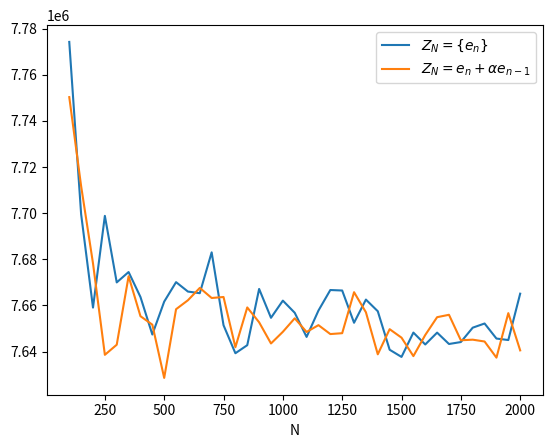

Reproduce this figure in Python.
import random
import sys

import numpy
from matplotlib import pyplot

numpy.set_printoptions(threshold=sys.maxsize)
# N = 200
S = 10
space_s = range(S + 1)
b = [1] + [numpy.exp(-0.1 * s) for s in range(S)]
# for N in [50, 500, 1000]:

space_N_max = range(2001)
mu_U = 1
sigma_U = 0.1
white_noise = (0, 1)

# U_imp = [1] + [0 for _ in range(N - 1)]
U_N = [random.gauss(mu_U, sigma_U) for _ in space_N_max]
b_arr = numpy.array(b)
L = 100
alfa = 0.5
err_N = []
for N in range(100, 2050, 50):
    space_N = range(N)
    b_l = []
    for l in range(1, L + 1):

        e_n = [random.gauss(white_noise[0], white_noise[1]) for _ in space_N]
        Z_N = [e_n[0]] + [e_n[n] + alfa * e_n[n - 1] for n in range(1, N)]
        fi = [[U_N[0]] + [0 for _ in range(S)]]

        for n in range(1, N):
            fi.append([U_N[n]] + fi[n - 1][:S])
        fi_arr = numpy.array(fi)
        V_N = fi_arr.dot(b_arr)
        Z_N_arr = numpy.array(Z_N)
        Y_N_arr = V_N + Z_N_arr
        b_l.append((((fi_arr.transpose()).dot(fi_arr)) ** (-1)).dot((fi_arr.transpose())).dot(Y_N_arr))
    err_N.append(sum([(numpy.linalg.norm(b_l - b_arr)) ** 2 for b_N in b_l])/L)
err_N_2 = []
for N in range(100, 2050, 50):
    space_N = range(N)
    b_l = []
    for l in range(1, L + 1):

        e_n = [random.gauss(white_noise[0], white_noise[1]) for _ in space_N]
        Z_N = [e_n[0]] + [e_n[n] + alfa * e_n[n - 1] for n in range(1, N)]
        # b = [s**2 for s in range(S+1)]
        fi = [[U_N[0]] + [0 for _ in range(S)]]
        # fi_imp = [[U_imp[0]] + [0 for _ in range(S)]]

        for n in range(1, N):
            fi.append([U_N[n]] + fi[n - 1][:S])
            # fi_imp.append([U_imp[n]] + fi_imp[n - 1][:S])

        fi_arr = numpy.array(fi)
        # fi_imp_arr = numpy.array(fi_imp)

        V_N = fi_arr.dot(b_arr)
        # V_N_imp = fi_imp_arr.dot(b_arr)

        Z_N_arr = numpy.array(Z_N)
        Y_N_arr = V_N + Z_N_arr
        # Y_N_imp_arr = V_N_imp + Z_N_arr
        b_l.append((((fi_arr.transpose()).dot(fi_arr)) ** (-1)).dot((fi_arr.transpose())).dot(Y_N_arr))
    # b_N_imp_hat = numpy.linalg.inv(fi_imp_arr.transpose().dot(fi_imp_arr)).dot(fi_imp_arr.transpose()).dot(Y_N_imp_arr)
    err_N_2.append(sum([(numpy.linalg.norm(b_l - b_arr)) ** 2 for b_N in b_l])/L)

# legend.append(r'$\hat{b}_{N}$(N=' + str(N) + ')')
# pyplot.yscale('log')
pyplot.plot(range(100, 2050, 50), err_N)
pyplot.plot(range(100, 2050, 50), err_N_2)
pyplot.xlabel("N")
legend = [r'$Z_{N}=\{e_{n}\}$', r'$Z_{N}=e_{n}+\alpha e_{n-1}$']
pyplot.legend(legend)


#======================= zad 5 ===========================
# print(numpy.linalg.det(R_mat))
# pyplot.imshow(R_mat)
# pyplot.colorbar()
#========================================================


#======================= zad 6 ===========================
# err_N = []
# for N in range(100, 2050, 50):
#     R = []
#     for j in range(N):
#         R.append([])
#         for k in range(N):
#             if j == k:
#                 R[j].append(white_noise[1] + ((alfa ** 2) * white_noise[1]))
#             elif j == k - 1 or k == j - 1:
#                 R[j].append(alfa * white_noise[1])
#             else:
#                 R[j].append(0)
#     R_mat = numpy.array(R)
#     space_N = range(N)
#     b_l = []
#     R_inv = numpy.linalg.inv(R_mat)
#
#     for l in range(1, L + 1):
#
#         e_n = [random.gauss(white_noise[0], white_noise[1]) for _ in space_N]
#         Z_N = [e_n[0]] + [e_n[n] + alfa * e_n[n - 1] for n in range(1, N)]
#         fi = [[U_N[0]] + [0 for _ in range(S)]]
#         for n in range(1, N):
#             fi.append([U_N[n]] + fi[n - 1][:S])
#         fi_arr = numpy.array(fi)
#         V_N = fi_arr.dot(b_arr)
#         Z_N_arr = numpy.array(Z_N)
#         Y_N_arr = V_N + Z_N_arr
#         b_l.append(numpy.linalg.inv(fi_arr.transpose().dot(R_inv).dot(fi_arr)).dot(fi_arr.transpose().dot(R_inv).dot(Y_N_arr)))
#     err_N.append(sum([(numpy.linalg.norm(b_l - b_arr)) ** 2 for b_N in b_l])/L)
#     print(N)
#
# err_N_2 = []
# for N in range(100, 2050, 50):
#     space_N = range(N)
#     b_l = []
#     R = []
#     for j in range(N):
#         R.append([])
#         for k in range(N):
#             if j == k:
#                 R[j].append(white_noise[1] + ((alfa ** 2) * white_noise[1]))
#             elif j == k - 1 or k == j - 1:
#                 R[j].append(alfa * white_noise[1])
#             else:
#                 R[j].append(0)
#     R_mat = numpy.array(R)
#     R_inv = numpy.linalg.inv(R_mat)
#     for l in range(1, L + 1):
#         e_n = [random.gauss(white_noise[0], white_noise[1]) for _ in space_N]
#         Z_N = [e_n[0]] + [e_n[n] + alfa * e_n[n - 1] for n in range(1, N)]
#         fi = [[U_N[0]] + [0 for _ in range(S)]]
#         for n in range(1, N):
#             fi.append([U_N[n]] + fi[n - 1][:S])
#         fi_arr = numpy.array(fi)
#         V_N = fi_arr.dot(b_arr)
#         Z_N_arr = numpy.array(Z_N)
#         Y_N_arr = V_N + Z_N_arr
#
#         b_l.append(numpy.linalg.inv(fi_arr.transpose().dot(R_inv).dot(fi_arr)).dot(fi_arr.transpose().dot(R_inv).dot(Y_N_arr)))
#     err_N_2.append(sum([(numpy.linalg.norm(b_l - b_arr)) ** 2 for b_N in b_l])/L)
#     print(N)
#
# pyplot.plot(range(100, 2050, 50), err_N)
# pyplot.plot(range(100, 2050, 50), err_N_2)
# pyplot.xlabel("N")
# legend = [r'$Z_{N}=\{e_{n}\}$', r'$Z_{N}=e_{n}+\alpha e_{n-1}$']
# pyplot.legend(legend)
pyplot.show()
